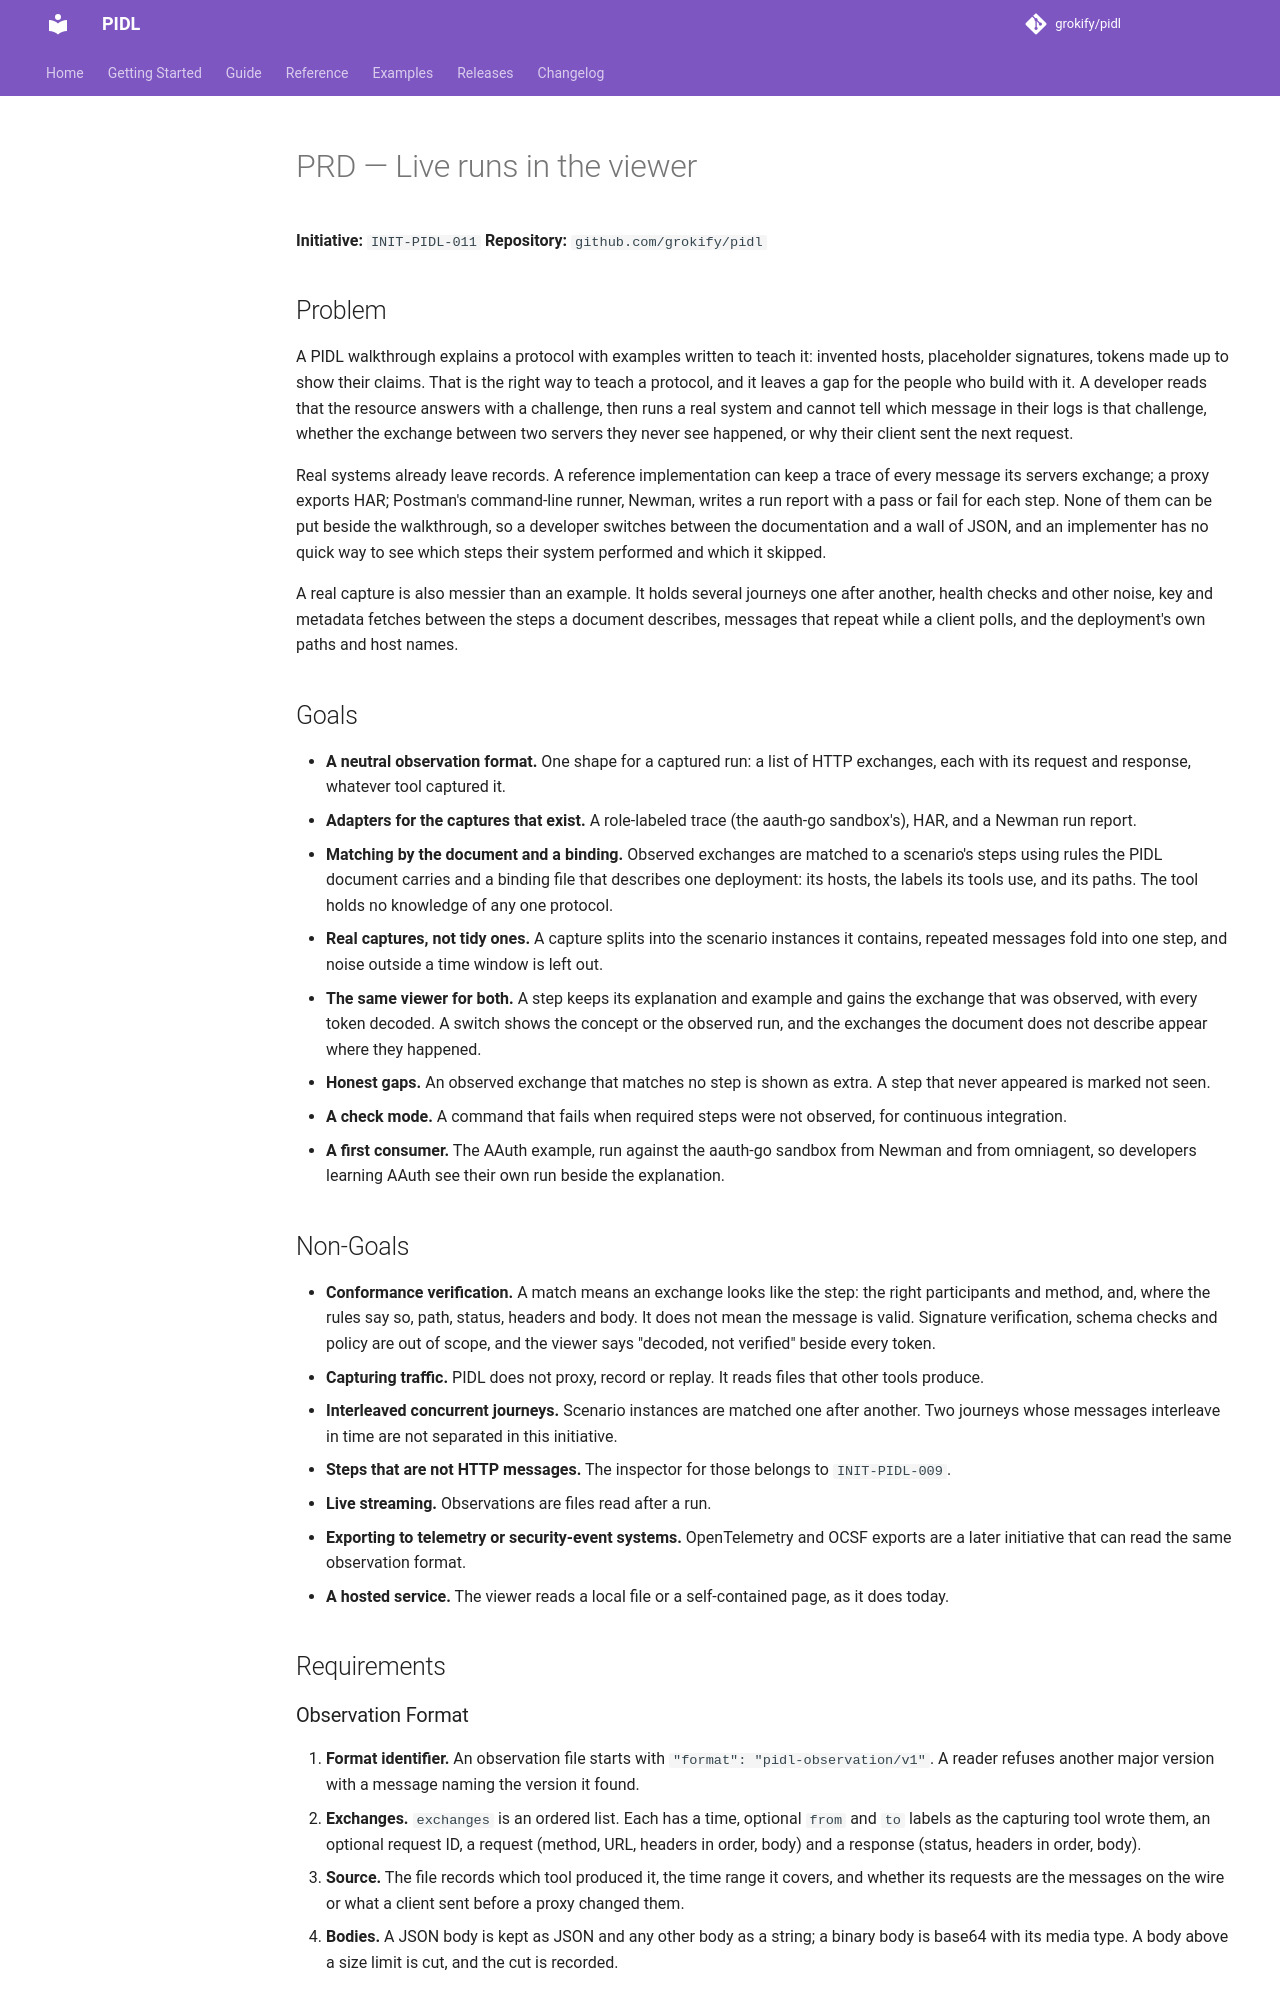

repository: grokify/pidl · page: specs/initiatives/INIT-PIDL-011/PRD/index.html · generator: mkdocs

# PRD — Live runs in the viewer

**Initiative:** `INIT-PIDL-011`
**Repository:** `github.com/grokify/pidl`

## Problem

A PIDL walkthrough explains a protocol with examples written to teach it: invented hosts, placeholder signatures, tokens made up to show their claims. That is the right way to teach a protocol, and it leaves a gap for the people who build with it. A developer reads that the resource answers with a challenge, then runs a real system and cannot tell which message in their logs is that challenge, whether the exchange between two servers they never see happened, or why their client sent the next request.

Real systems already leave records. A reference implementation can keep a trace of every message its servers exchange; a proxy exports HAR; Postman's command-line runner, Newman, writes a run report with a pass or fail for each step. None of them can be put beside the walkthrough, so a developer switches between the documentation and a wall of JSON, and an implementer has no quick way to see which steps their system performed and which it skipped.

A real capture is also messier than an example. It holds several journeys one after another, health checks and other noise, key and metadata fetches between the steps a document describes, messages that repeat while a client polls, and the deployment's own paths and host names.

## Goals

- **A neutral observation format.** One shape for a captured run: a list of HTTP exchanges, each with its request and response, whatever tool captured it.
- **Adapters for the captures that exist.** A role-labeled trace (the aauth-go sandbox's), HAR, and a Newman run report.
- **Matching by the document and a binding.** Observed exchanges are matched to a scenario's steps using rules the PIDL document carries and a binding file that describes one deployment: its hosts, the labels its tools use, and its paths. The tool holds no knowledge of any one protocol.
- **Real captures, not tidy ones.** A capture splits into the scenario instances it contains, repeated messages fold into one step, and noise outside a time window is left out.
- **The same viewer for both.** A step keeps its explanation and example and gains the exchange that was observed, with every token decoded. A switch shows the concept or the observed run, and the exchanges the document does not describe appear where they happened.
- **Honest gaps.** An observed exchange that matches no step is shown as extra. A step that never appeared is marked not seen.
- **A check mode.** A command that fails when required steps were not observed, for continuous integration.
- **A first consumer.** The AAuth example, run against the aauth-go sandbox from Newman and from omniagent, so developers learning AAuth see their own run beside the explanation.

## Non-Goals

- **Conformance verification.** A match means an exchange looks like the step: the right participants and method, and, where the rules say so, path, status, headers and body. It does not mean the message is valid. Signature verification, schema checks and policy are out of scope, and the viewer says "decoded, not verified" beside every token.
- **Capturing traffic.** PIDL does not proxy, record or replay. It reads files that other tools produce.
- **Interleaved concurrent journeys.** Scenario instances are matched one after another. Two journeys whose messages interleave in time are not separated in this initiative.
- **Steps that are not HTTP messages.** The inspector for those belongs to `INIT-PIDL-009`.
- **Live streaming.** Observations are files read after a run.
- **Exporting to telemetry or security-event systems.** OpenTelemetry and OCSF exports are a later initiative that can read the same observation format.
- **A hosted service.** The viewer reads a local file or a self-contained page, as it does today.

## Requirements

### Observation Format

1. **Format identifier.** An observation file starts with `"format": "pidl-observation/v1"`. A reader refuses another major version with a message naming the version it found.
2. **Exchanges.** `exchanges` is an ordered list. Each has a time, optional `from` and `to` labels as the capturing tool wrote them, an optional request ID, a request (method, URL, headers in order, body) and a response (status, headers in order, body).
3. **Source.** The file records which tool produced it, the time range it covers, and whether its requests are the messages on the wire or what a client sent before a proxy changed them.
4. **Bodies.** A JSON body is kept as JSON and any other body as a string; a binary body is base64 with its media type. A body above a size limit is cut, and the cut is recorded.
